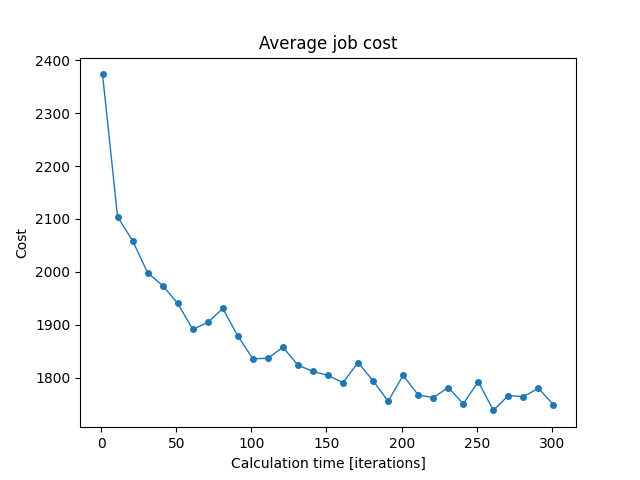

Data behind this chart, as committed beside it:
iterations; min; mean; max
1; 2172; 2373; 2581
11; 1893; 2104; 2233
21; 1904; 2059; 2209
31; 1844; 1998; 2137
41; 1782; 1974; 2196
51; 1800; 1941; 2061
61; 1787; 1892; 2050
71; 1674; 1905; 2079
81; 1786; 1931; 2060
91; 1687; 1879; 2041
101; 1663; 1836; 2125
111; 1664; 1837; 2040
121; 1686; 1858; 2091
131; 1629; 1824; 2051
141; 1641; 1812; 2056
151; 1673; 1804; 2001
161; 1564; 1791; 2008
171; 1657; 1829; 2003
181; 1653; 1794; 1957
191; 1628; 1756; 1861
201; 1650; 1805; 1980
211; 1616; 1768; 1996
221; 1640; 1763; 1931
231; 1671; 1782; 1899
241; 1613; 1751; 1943
251; 1676; 1793; 1923
261; 1636; 1739; 1861
271; 1627; 1767; 1890
281; 1632; 1764; 1929
291; 1679; 1780; 1918
301; 1568; 1749; 1914
